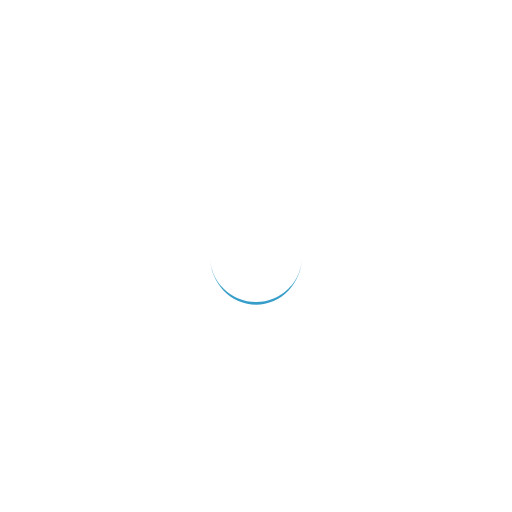
t = 0.00 s
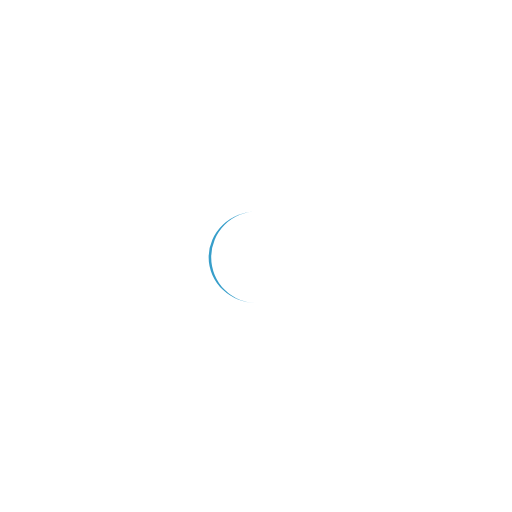
t = 0.25 s
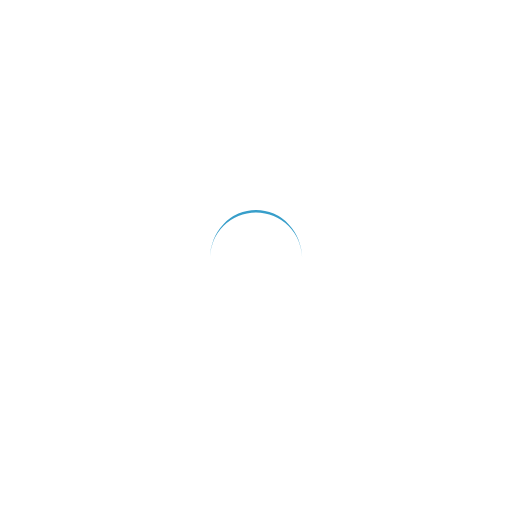
t = 0.50 s
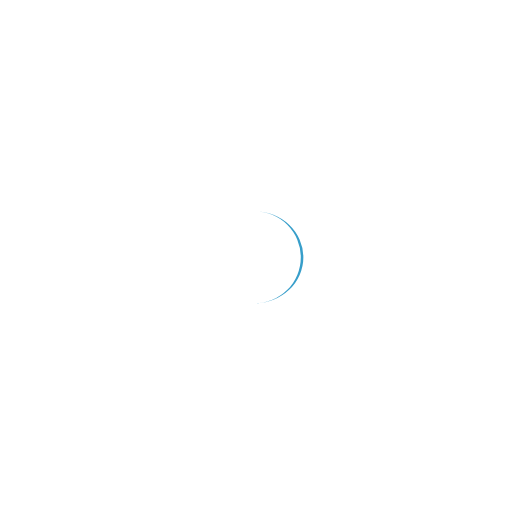
t = 0.75 s

The animated SVG that drew these frames (rendered in a browser with its animation timeline set to each time). Animation: 1 SMIL element (animateTransform=1); one cycle of 1.00 s, repeats indefinitely.

<?xml version="1.0" encoding="utf-8"?>
<svg xmlns="http://www.w3.org/2000/svg" xmlns:xlink="http://www.w3.org/1999/xlink" style="margin: auto; background: none; display: block; shape-rendering: auto;" width="200px" height="200px" viewBox="0 0 100 100" preserveAspectRatio="xMidYMid">
<path d="M41 50A9 9 0 0 0 59 50A9 9.5 0 0 1 41 50" fill="#379eca" stroke="none" transform="rotate(186.718 50 50.25)">
  <animateTransform attributeName="transform" type="rotate" dur="1s" repeatCount="indefinite" keyTimes="0;1" values="0 50 50.25;360 50 50.25"></animateTransform>
</path>
<!-- [ldio] generated by https://loading.io/ --></svg>